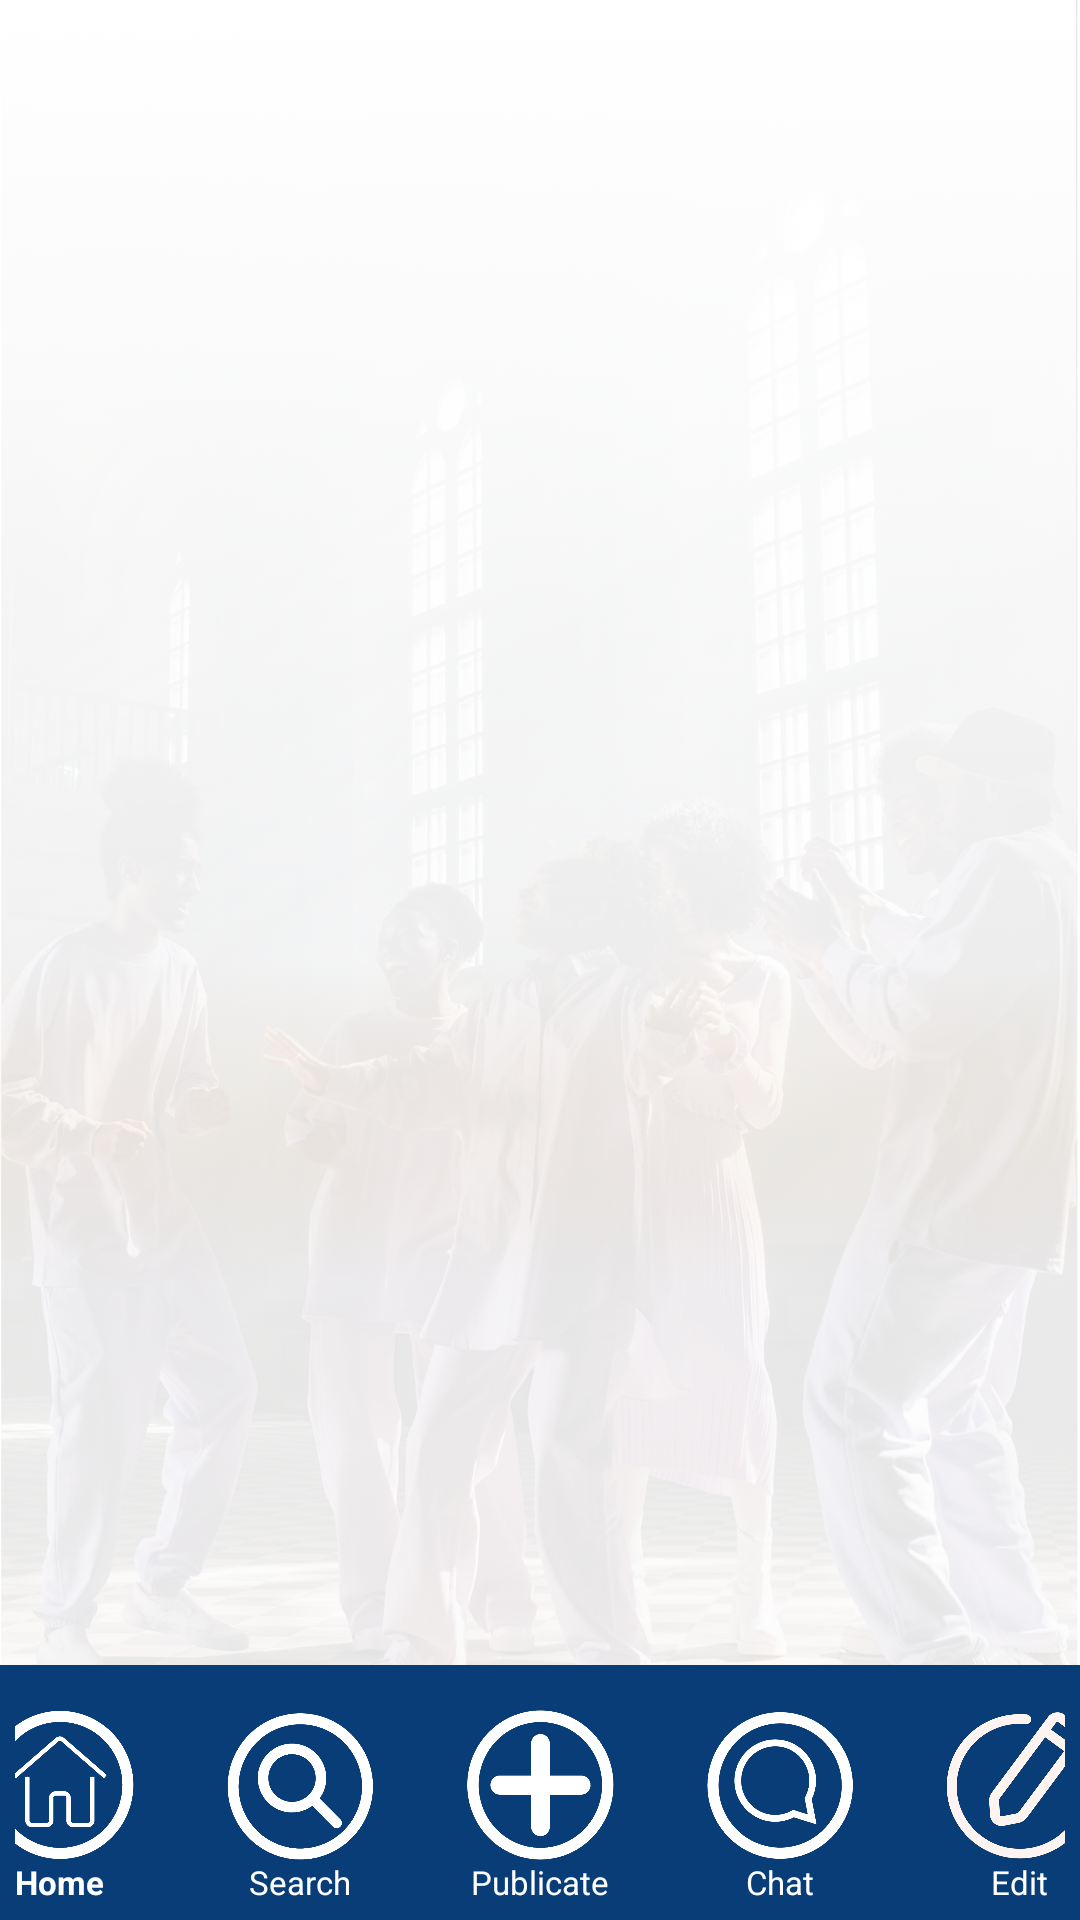

Write the Android layout XML for this screen, with the resource values it uses.
<!-- AndroidManifest.xml: application theme Theme.NaivyBeats -->
<!-- res/layout/activity_main_menu.xml -->
<?xml version="1.0" encoding="utf-8"?>
<FrameLayout

    xmlns:android="http://schemas.android.com/apk/res/android"
    android:layout_width="match_parent"
    android:layout_height="match_parent"
    android:orientation="vertical"
    android:background="@drawable/background_menu"
    xmlns:app="http://schemas.android.com/apk/res-auto">
    <FrameLayout
        android:id="@+id/frameContainer"
        android:layout_width="match_parent"
        android:layout_height="match_parent">
    </FrameLayout>
    <ImageView
        android:layout_width="match_parent"
        android:layout_height="85dp"
        android:layout_gravity="bottom"
        android:background="@color/bluemarin">
    </ImageView>
    <LinearLayout
        android:layout_width="match_parent"
        android:layout_height="80dp"
        android:orientation="horizontal"
        android:layout_gravity="bottom"
        android:gravity="center_horizontal"
        android:padding="5dp">
        <LinearLayout
            android:layout_width="70dp"
            android:layout_height="80dp"
            android:orientation="vertical"
            android:layout_marginHorizontal="5dp"
            >
            <ImageView
                android:layout_marginTop="5dp"
                android:id="@+id/home"
                android:layout_width="50dp"
                android:layout_height="50dp"
                android:background="@drawable/home_icon"
                android:layout_gravity="center"
                />
            <TextView
                android:id="@+id/text_home"
                android:layout_width="wrap_content"
                android:layout_height="wrap_content"
                android:textSize="11dp"
                android:textStyle="bold"
                android:text="@string/home_button_menu_eng"
                android:textColor="@color/white"
                android:layout_gravity="center"/>
        </LinearLayout>
        <LinearLayout
            android:layout_width="70dp"
            android:layout_height="80dp"
            android:orientation="vertical"
            android:layout_marginHorizontal="5dp">
            <ImageView
                android:id="@+id/search"
                android:layout_marginTop="5dp"
                android:layout_width="50dp"
                android:layout_height="50dp"
                android:background="@drawable/search_icon"
                android:layout_gravity="center"/>
            <TextView
                android:id="@+id/text_search"
                android:layout_width="wrap_content"
                android:layout_height="wrap_content"
                android:textSize="11dp"
                android:text="@string/search_button_menu_eng"
                android:textColor="@color/white"
                android:layout_gravity="center"/>
        </LinearLayout>
        <LinearLayout
            android:layout_width="70dp"
            android:layout_height="80dp"
            android:orientation="vertical"
            android:layout_marginHorizontal="5dp">
            <ImageView
                android:id="@+id/publicate"
                android:layout_width="50dp"
                android:layout_marginTop="5dp"
                android:layout_height="50dp"
                android:background="@drawable/publication_icon"
                android:layout_gravity="center"/>
            <TextView
                android:id="@+id/text_publicate"
                android:layout_width="wrap_content"
                android:layout_height="wrap_content"
                android:textSize="11dp"
                android:text="@string/publicate_button_menu_eng"
                android:textColor="@color/white"
                android:layout_gravity="center"/>
        </LinearLayout>
        <LinearLayout
            android:layout_width="70dp"
            android:layout_height="80dp"
            android:orientation="vertical"
            android:layout_marginHorizontal="5dp">
            <ImageView
                android:id="@+id/chat"
                android:layout_width="50dp"
                android:layout_height="50dp"
                android:layout_marginTop="5dp"
                android:background="@drawable/chat_icon"
                android:layout_gravity="center"/>
            <TextView
                android:id="@+id/text_chat"
                android:layout_width="wrap_content"
                android:layout_height="wrap_content"
                android:textSize="11dp"
                android:text="@string/chat_button_menu_eng"
                android:textColor="@color/white"
                android:layout_gravity="center"/>
        </LinearLayout>
        <LinearLayout
            android:layout_width="70dp"
            android:layout_height="80dp"
            android:orientation="vertical"
            android:layout_marginHorizontal="5dp">
            <ImageView
                android:id="@+id/edit"
                android:layout_width="50dp"
                android:layout_marginTop="5dp"
                android:layout_height="50dp"
                android:background="@drawable/editar_icono_panel"
                android:layout_gravity="center"/>
            <TextView
                android:id="@+id/text_edit"
                android:layout_width="wrap_content"
                android:layout_height="wrap_content"
                android:textSize="11dp"
                android:text="@string/edit_button_menu_eng"
                android:textColor="@color/white"
                android:layout_gravity="center"/>
        </LinearLayout>
    </LinearLayout>


</FrameLayout>
<!-- resources referenced by this layout -->
<resources>
  <color name="bluemarin">#083d77</color>
  <color name="white">#FFFFFFFF</color>
  <!-- drawable background_menu: png bitmap (drawable, 1045317 bytes) -->
  <!-- drawable chat_icon: png bitmap (drawable, 88764 bytes) -->
  <!-- drawable editar_icono_panel: png bitmap (drawable, 236995 bytes) -->
  <!-- drawable home_icon: png bitmap (drawable, 78229 bytes) -->
  <!-- drawable publication_icon: png bitmap (drawable, 62581 bytes) -->
  <!-- drawable search_icon: png bitmap (drawable, 82983 bytes) -->
  <string name="chat_button_menu_eng">Chat</string>
  <string name="edit_button_menu_eng">Edit</string>
  <string name="home_button_menu_eng">Home</string>
  <string name="publicate_button_menu_eng">Publicate</string>
  <string name="search_button_menu_eng">Search</string>
  <style name="Theme.NaivyBeats" parent="Base.Theme.NaivyBeats" />
  <style name="Base.Theme.NaivyBeats" parent="Theme.Material3.DayNight.NoActionBar">
          
          
      </style>
</resources>
